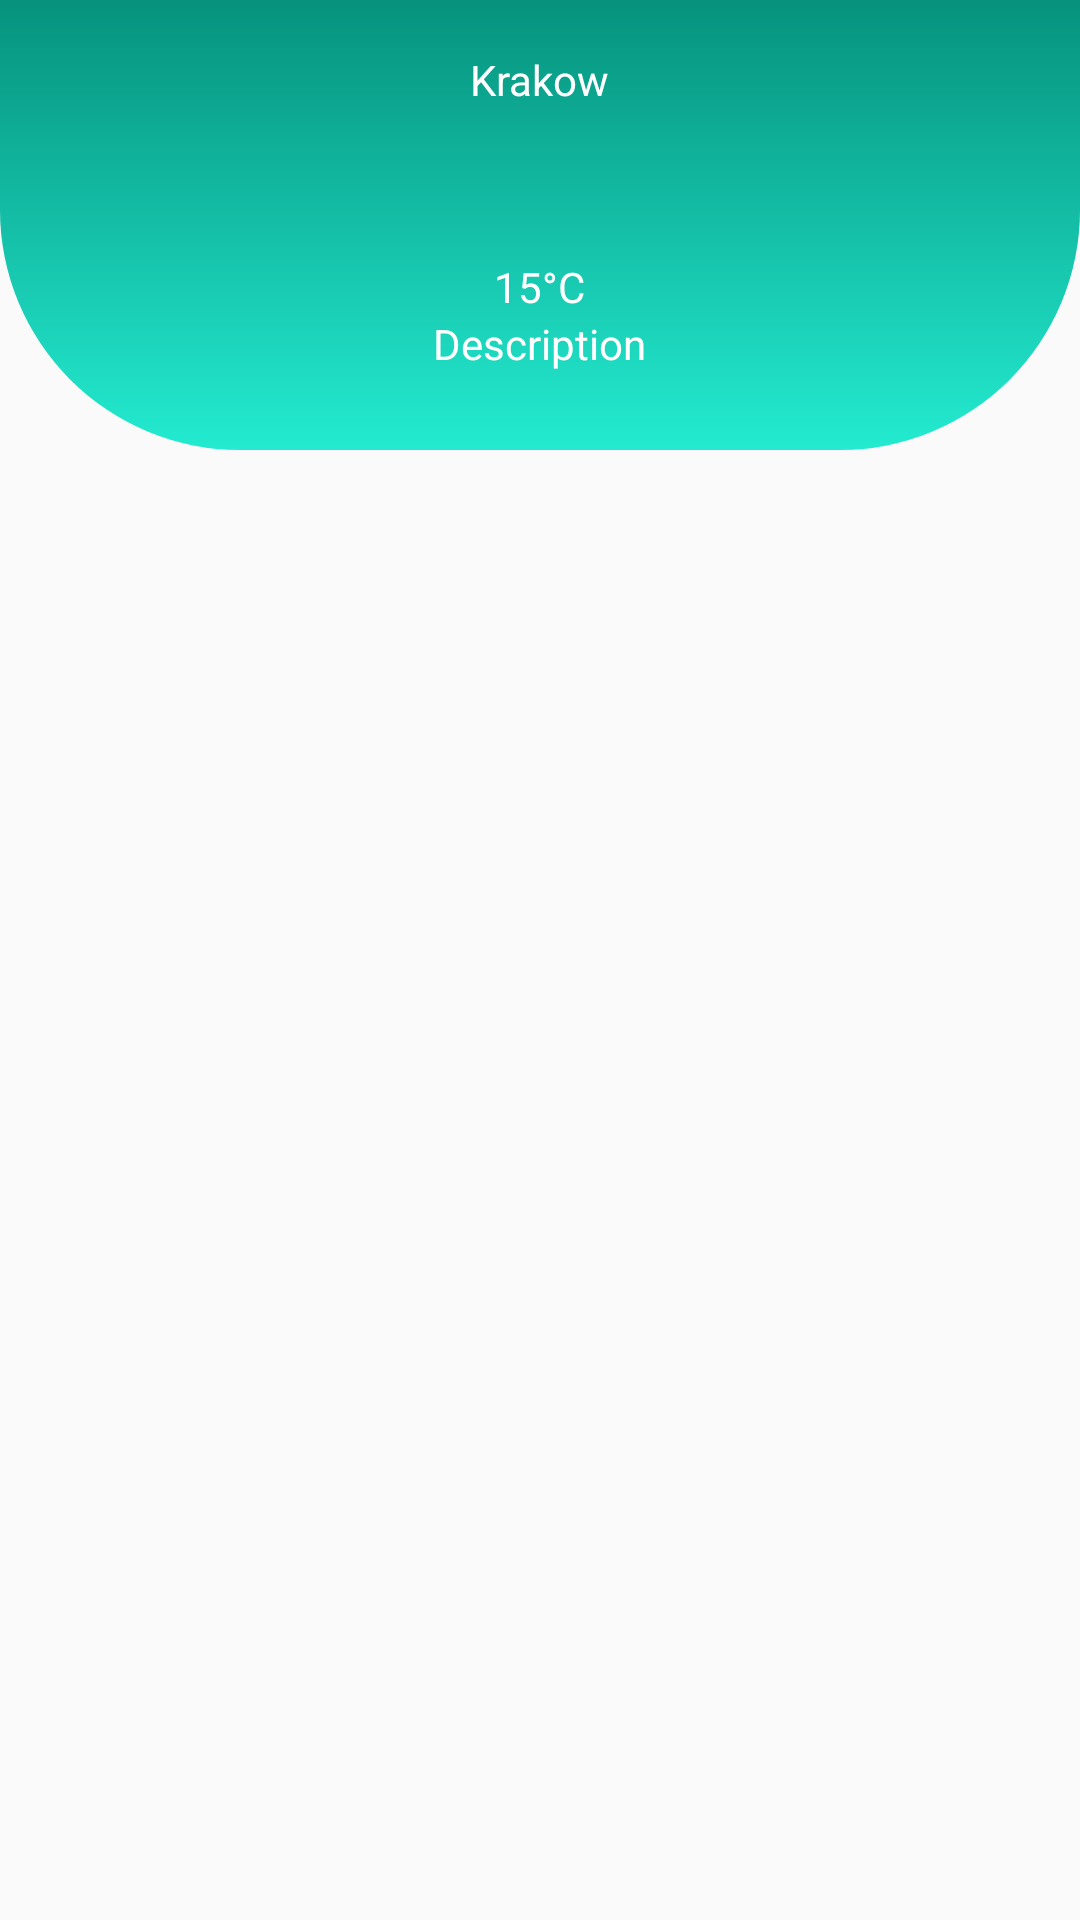

Android layout source for this screen:
<!-- AndroidManifest.xml: application theme AppTheme -->
<!-- res/layout/activity_cards.xml -->
<?xml version="1.0" encoding="utf-8"?>
<RelativeLayout xmlns:android="http://schemas.android.com/apk/res/android"
    xmlns:tools="http://schemas.android.com/tools"
    xmlns:app="http://schemas.android.com/apk/res-auto"
    android:id="@+id/activity_cards"
    android:layout_width="match_parent"
    android:layout_height="match_parent"
    tools:context=".CardsActivity">
    <RelativeLayout
        android:layout_width="match_parent"
        android:layout_height="150dp"
        android:background="@drawable/shape"
        android:src="@drawable/rectangle"
        android:paddingBottom="10dp"
        android:paddingLeft="@dimen/activity_horizontal_margin"
        android:paddingRight="@dimen/activity_horizontal_margin"
        android:paddingTop="1dp">

        
      
       

       
            <LinearLayout
                android:layout_width="match_parent"
                android:layout_height="match_parent"
                android:gravity="center"
                android:orientation="vertical">

              
            
   

       
           
                <TextView
                    android:id="@+id/town"
                    android:layout_width="wrap_content"
                    android:layout_height="wrap_content"
                    android:text="Krakow"
                    android:textColor="@color/white"
                    android:textAppearance="@style/TextAppearance.AppCompat.Body1" />

                <ImageView
                    android:id="@+id/wheather_image"
                    android:layout_width="50dp"
                    android:layout_height="50dp"
                    android:src="@drawable/wheather" />

                <TextView
                    android:id="@+id/temp"
                    android:layout_width="wrap_content"
                    android:layout_height="wrap_content"
                    android:textColor="@color/white"
                    android:text="15°C"
                    />

                <TextView
                    android:id="@+id/desc"
                    android:layout_width="wrap_content"
                    android:layout_height="wrap_content"
                    android:text="Description"
                    android:textColor="@color/white"
                    android:textAppearance="@style/TextAppearance.AppCompat.Body1" />


            </LinearLayout>
   

    

        />

        
</RelativeLayout>
    <ListView
        android:id="@+id/list_cards"
        android:layout_width="match_parent"
        android:layout_height="match_parent"
        android:paddingTop="150dp"
        android:divider="@android:color/transparent" />

</RelativeLayout>
<!-- resources referenced by this layout -->
<resources>
  <color name="white">#FFFFFF</color>
  <dimen name="activity_horizontal_margin">20dp</dimen>
  <!-- drawable cloud: png bitmap (drawable, 3293 bytes) -->
  <!-- drawable rectangle (drawable) -->
  <?xml version="1.0" encoding="UTF-8"?>
  <shape xmlns:android="http://schemas.android.com/apk/res/android" android:id="@+id/listview_background_shape">
      <stroke android:width="2dp" android:color="#FFFF" />
      <padding android:left="2dp"
          android:top="2dp"
          android:right="2dp"
          android:bottom="2dp" />
      <corners android:radius="5dp" />
      <solid android:color="#FF4081" />
  </shape>
  <!-- drawable shape (drawable) -->
  <shape
      xmlns:android="http://schemas.android.com/apk/res/android"
      android:shape="rectangle"   >
  
      
      <gradient
          android:angle="90"
          android:endColor="#06927D"
          android:startColor="#23EBD0" />
  
     
      <padding
          android:left="5dp"
          android:top="5dp"
          android:right="5dp"
          android:bottom="5dp"    >
      </padding>
  
      <corners
          android:bottomLeftRadius="80dp"
          android:bottomRightRadius="80dp"
         >
      </corners>
  
  </shape>
  <style name="AppTheme" parent="Theme.AppCompat.Light.DarkActionBar">
          
          <item name="colorPrimary">@color/card</item>
          <item name="colorPrimaryDark">@color/colorPrimaryDark</item>
          <item name="colorAccent">@color/colorAccent</item>
      </style>
  <color name="card">#06927D</color>
  <color name="colorPrimaryDark">#303F9F</color>
  <color name="colorAccent">#FF4081</color>
</resources>
